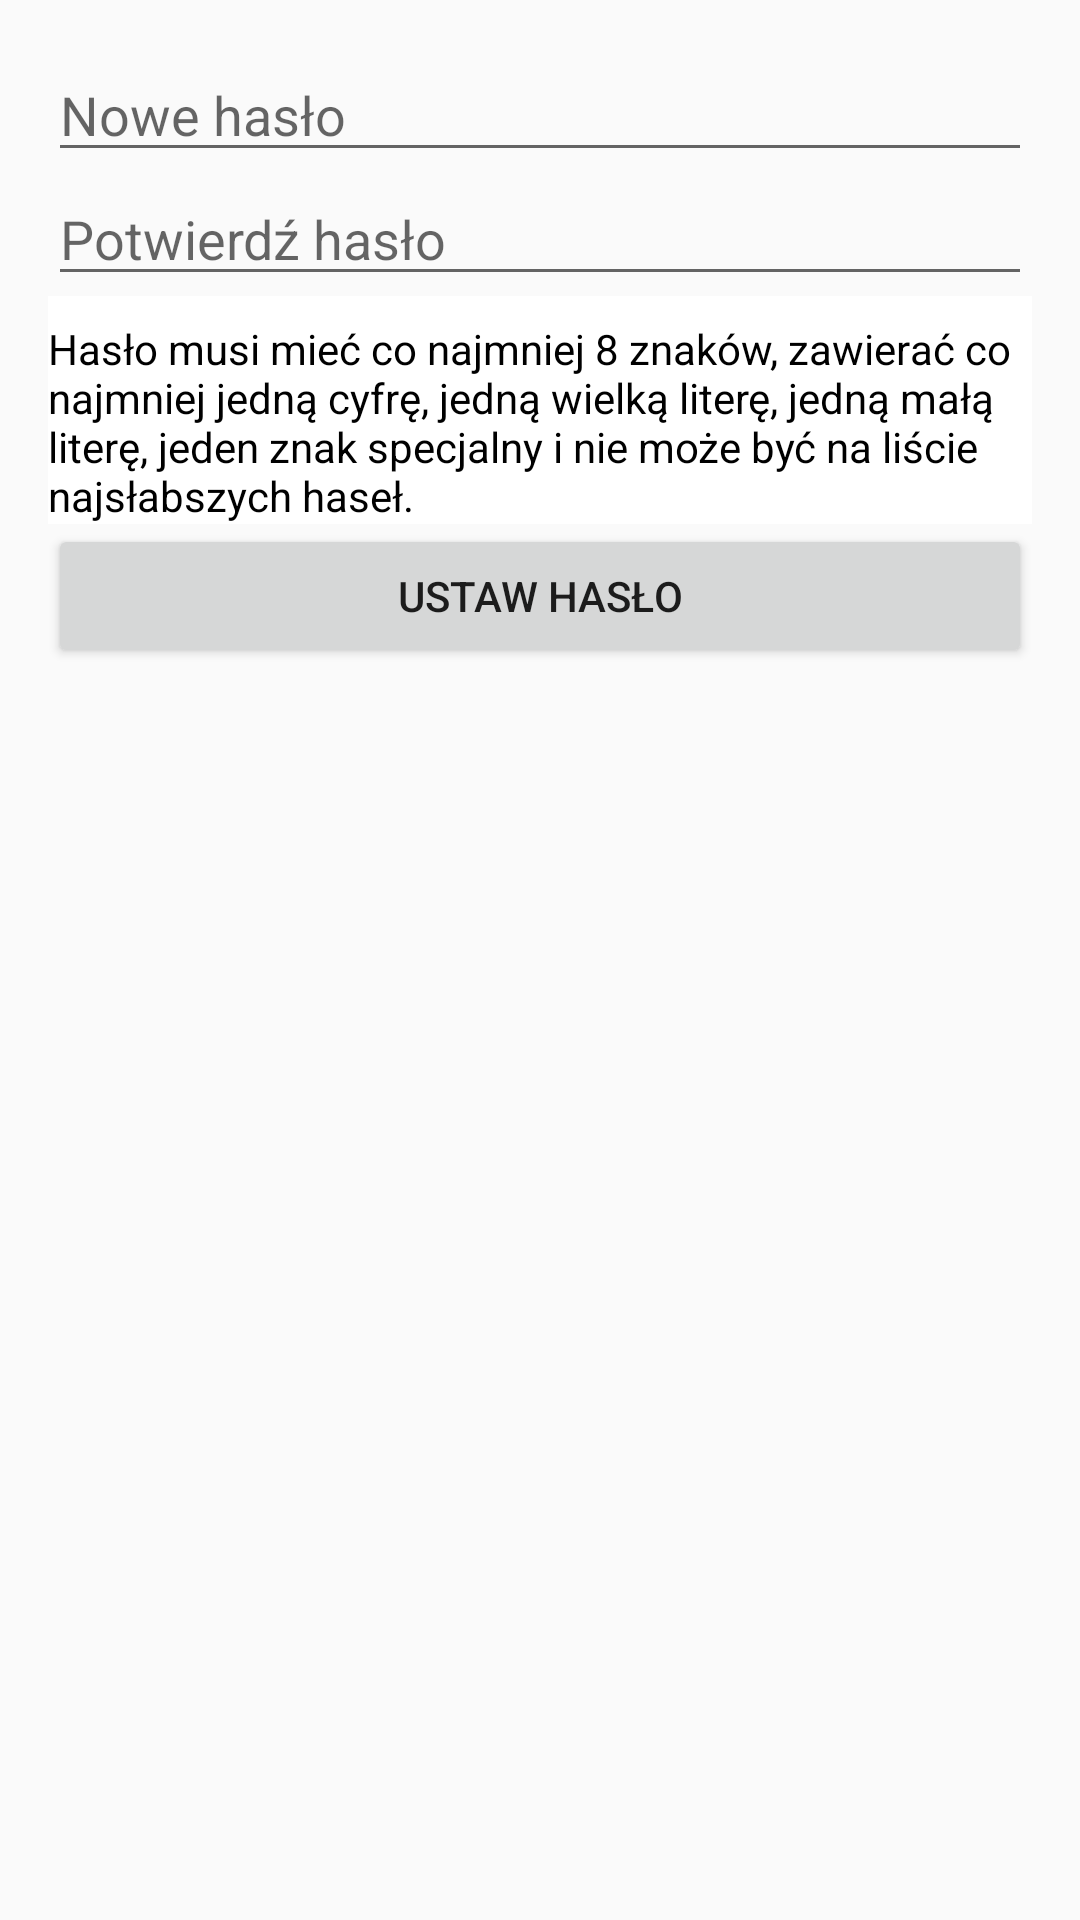

This screen was rendered from an Android layout file. Write that file and the resources it references.
<!-- AndroidManifest.xml: application theme Theme.AppCompat.Light.NoActionBar -->
<!-- res/layout/activity_set_password.xml -->
<?xml version="1.0" encoding="utf-8"?>
<LinearLayout xmlns:android="http://schemas.android.com/apk/res/android"
    android:layout_width="match_parent"
    android:layout_height="match_parent"
    android:orientation="vertical"
    android:padding="16dp">

    <EditText
        android:id="@+id/editTextNewPassword"
        android:layout_width="match_parent"
        android:layout_height="wrap_content"
        android:hint="Nowe hasło"
        android:inputType="textPassword"
        android:importantForAccessibility="yes"
        android:contentDescription="Wprowadź nowe hasło" />

    <EditText
        android:id="@+id/editTextConfirmPassword"
        android:layout_width="match_parent"
        android:layout_height="wrap_content"
        android:hint="Potwierdź hasło"
        android:inputType="textPassword"
        android:importantForAccessibility="yes"
        android:contentDescription="Potwierdź nowe hasło" />

    <TextView
        android:id="@+id/textViewPasswordRequirements"
        android:layout_width="match_parent"
        android:layout_height="wrap_content"
        android:text="Hasło musi mieć co najmniej 8 znaków, zawierać co najmniej jedną cyfrę, jedną wielką literę, jedną małą literę, jeden znak specjalny i nie może być na liście najsłabszych haseł."
        android:paddingTop="8dp"
        android:textColor="@android:color/black"
        android:background="@android:color/white"
        android:visibility="visible"
        android:importantForAccessibility="yes"
        android:contentDescription="Wymagania dotyczące hasła" />
    <Button
        android:id="@+id/buttonSetPassword"
        android:layout_width="match_parent"
        android:layout_height="wrap_content"
        android:text="Ustaw hasło"
        android:importantForAccessibility="yes"
        android:contentDescription="Ustaw nowe hasło" />
</LinearLayout>
<!-- resources referenced by this layout -->
<resources>

</resources>
